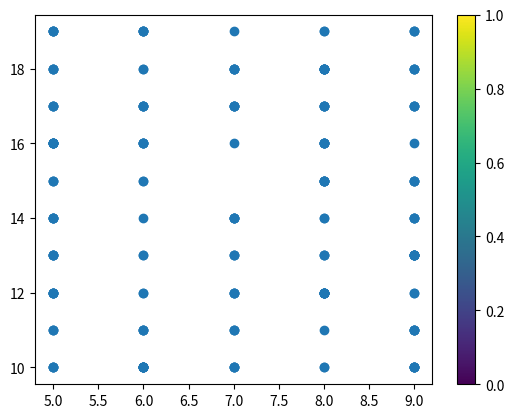

This chart was generated by the following Python code:
import numpy as np
import matplotlib.pyplot as plt


x=np.random.randint(5,10,200)
y=np.random.randint(10,20,200)
c=np.array([4,5,8,7,8,6,9,5])
plt.scatter(x,y)
plt.colorbar()
plt.show()